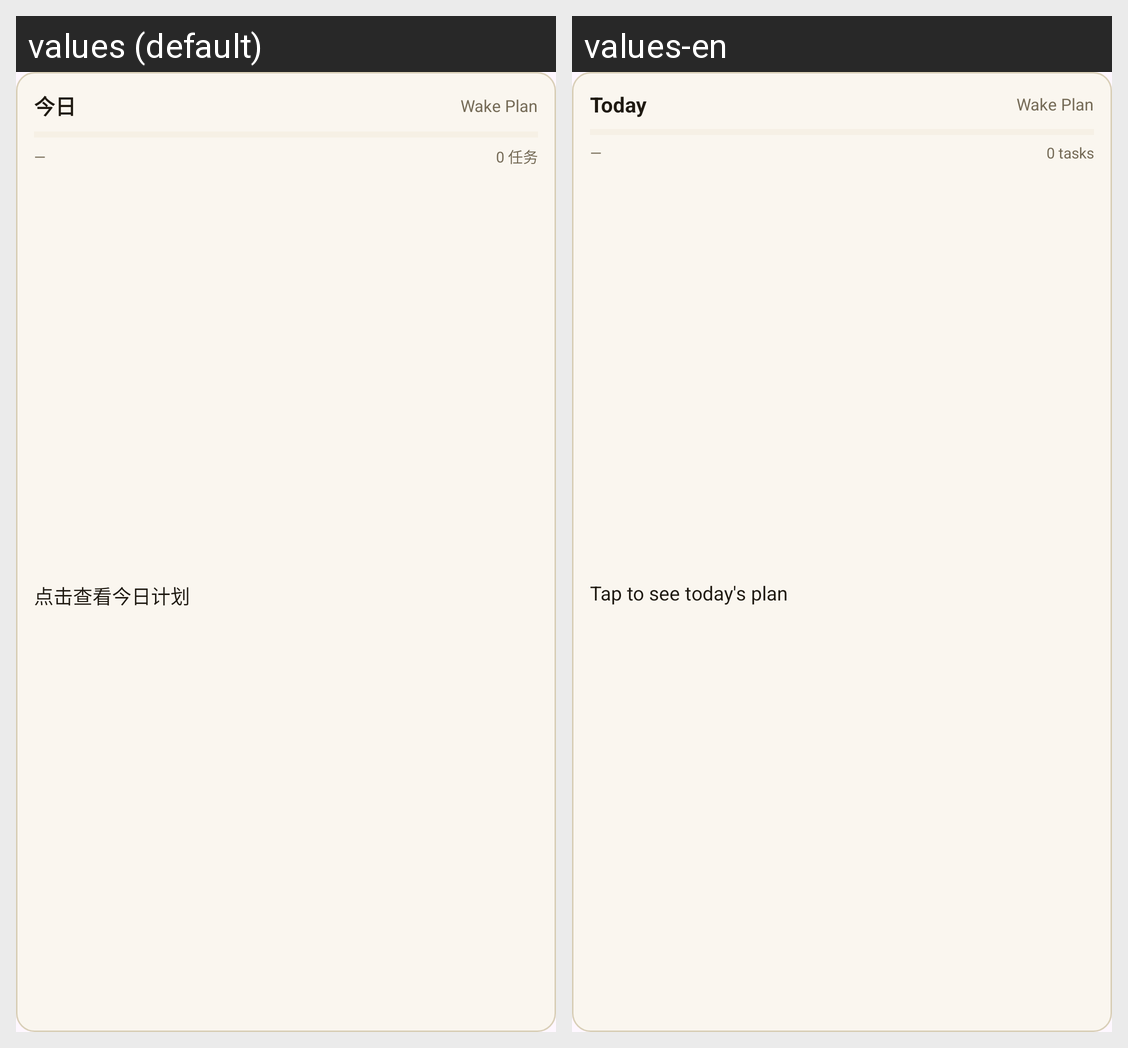

Locale-by-locale string values for the Android screen shown in this grid:
Android screen res/layout/widget_today.xml rendered under 2 locales, left to right: values (default), values-en. Device: Nexus 5 (rendered at 1080×1920; each locale shown at half size, 540×960, under a caption strip naming it); theme Theme.WakePlan.
Strings drawn on this screen, with the default value and each locale's value (text and hints the layout hard-codes, and strings that could not be matched under every locale, appear in the picture but are not listed):

widget_title
  values: 今日
  values-en: Today

app_name
  values: Wake Plan
  values-en: Wake Plan

widget_progress_label_zero
  values: —
  values-en: —

widget_task_count_zero
  values: 0 任务
  values-en: 0 tasks

widget_next_task_empty
  values: 点击查看今日计划
  values-en: Tap to see today's plan
